Run: headless pygame with SDL's dummy video driver; simulated clock (each Clock.tick advances the game by its frame time, no real sleeping); random seed 0; keys injected as events and as key.get_pressed() state; no mouse input.
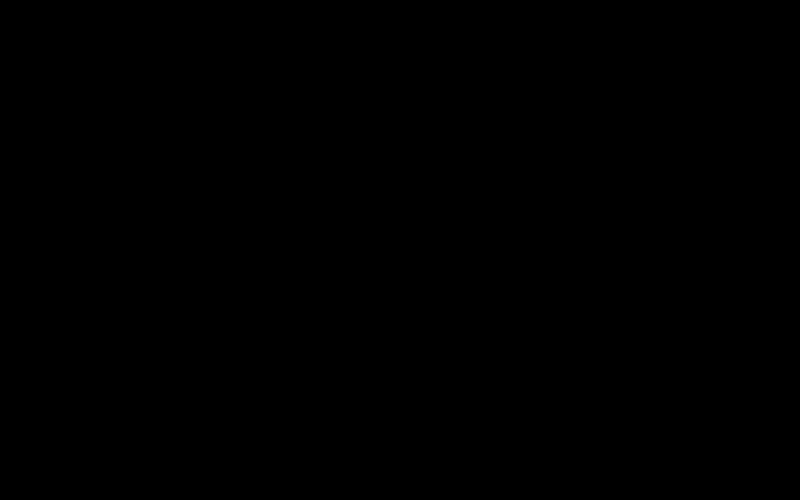
Frame 1 of 4 · flips 1–60 · no input
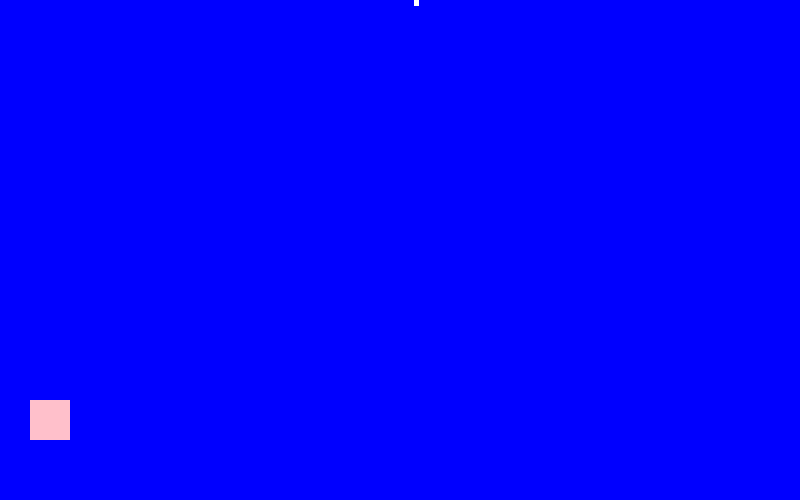
Frame 2 of 4 · flips 61–180 · tapped SPACE, RETURN · held RIGHT (→), D
Frame 3 of 4 · flips 181–300 · held DOWN (↓), S · screen unchanged from frame 2, image omitted
Frame 4 of 4 · flips 301–420 · held LEFT (←), A, UP (↑), W · screen unchanged from frame 3, image omitted

The pygame program that drew these frames:

import pygame
from random import randint

pygame.init()

screen = pygame.display.set_mode((800,500))
playing = True

class bird():
    def __init__(self,color,x,y,width,height):
        self.screen = screen
        self.color = color
        self.x = x
        self.y = y
        self.width = width
        self.height = height
    def forward(self):
        self.x += 10
        pygame.draw.rect(self.screen,self.color,(self.x,self.y,self.width,self.height))
    def backward(self):
        self.x -= 10
        pygame.draw.rect(self.screen,self.color,(self.x,self.y,self.width,self.height))
    def draw(self):
        pygame.draw.rect(self.screen,self.color,(self.x,self.y,self.width,self.height))

class enemy():
    def __init__(self,color,x,y,width,height):
          self.screen = screen
          self.color = color
          self.x = x
          self.y = y
          self.width = width
          self.height = height
    def going_down(self):
        if self.y != 9:
            self.y += 10
        pygame.draw.rect(self.screen,self.color,(self.x,self.y,self.width,self.height))
    def draw(self):
        pygame.draw.rect(self.screen,self.color,(self.x,self.y,self.width,self.height))

flappy_bird = bird("pink",30,400,40,40)
enemy_1 = enemy("white",randint(20,780),0,5,6)

i = True

while playing:
    for event in pygame.event.get():
        if event.type == pygame.QUIT:
            playing = False
            pygame.quit()
            while i == True:
                enemy_1.going_down()
                pygame.display.update()
            if event.type == pygame.K_LEFT:
                flappy_bird.forward()
                pygame.display.update()
            if event.type == pygame.K_RIGHT:
                flappy_bird.backward()
                pygame.display.update()
        screen.fill("blue")
        enemy_1.draw()
        flappy_bird.draw()
    pygame.display.update()
